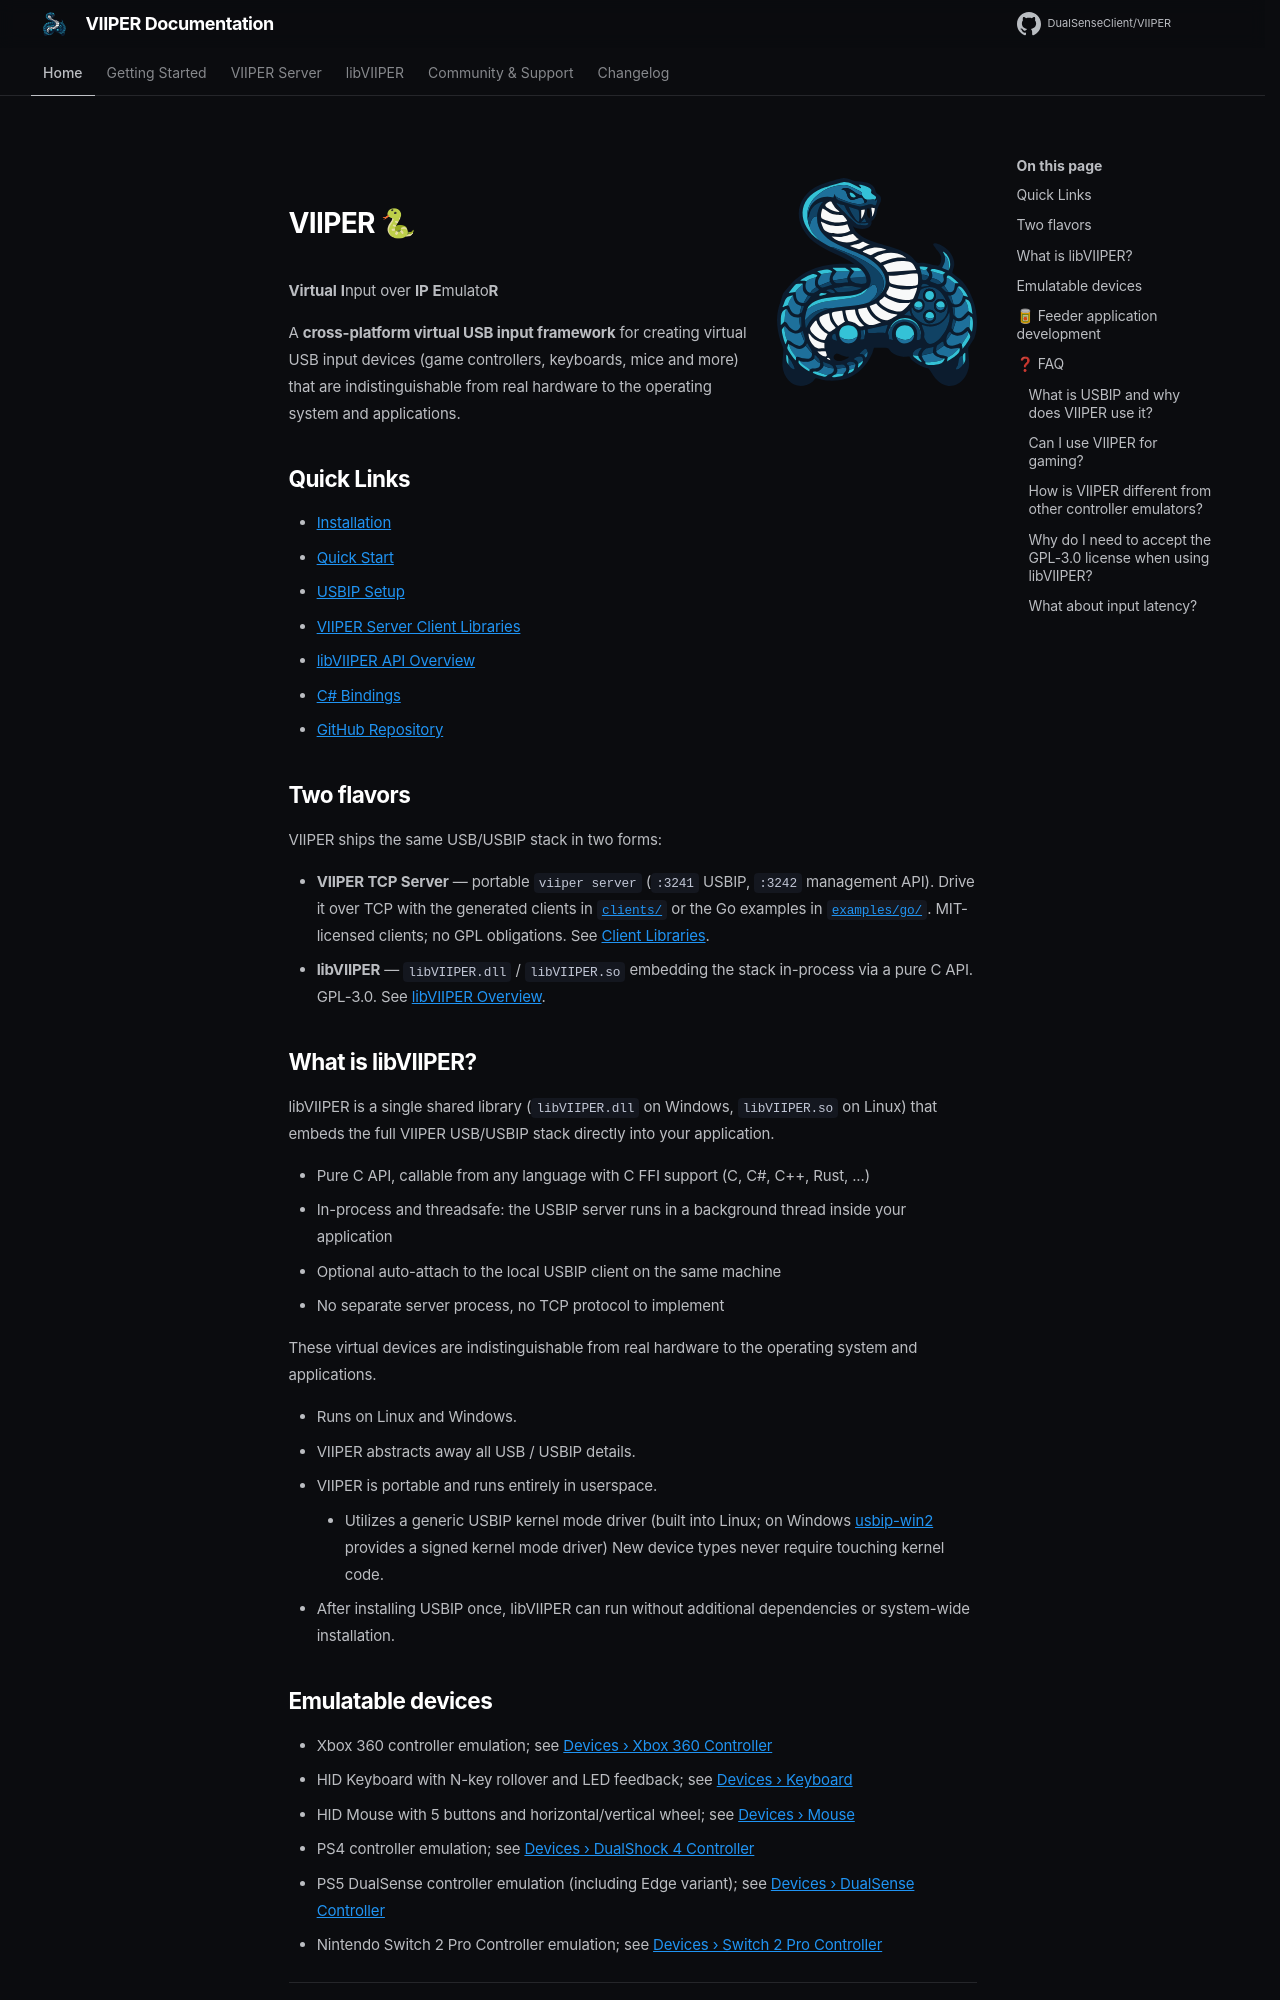

repository: DualSenseClient/VIIPER · page: index.html · generator: mkdocs

<img src="viiper.svg" align="right" width="200"/>
<br />

# VIIPER 🐍

**Virtual** **I**nput over **IP** **E**mulato**R**

A **cross-platform virtual USB input framework** for creating virtual USB input devices (game controllers, keyboards, mice and more)
that are indistinguishable from real hardware to the operating system and applications.

## Quick Links

- [Installation](getting-started/installation.md)
- [Quick Start](getting-started/quickstart.md)
- [USBIP Setup](getting-started/usbip.md)
- [VIIPER Server Client Libraries](server/client-libraries.md)
- [libVIIPER API Overview](libviiper/overview.md)
- [C# Bindings](libviiper/csharp.md)
- [GitHub Repository](https://github.com/DualSenseClient/VIIPER)

## Two flavors

VIIPER ships the same USB/USBIP stack in two forms:

- **VIIPER TCP Server** — portable `viiper server` (`:3241` USBIP, `:3242`
  management API). Drive it over TCP with the generated clients in
  [`clients/`](https://github.com/DualSenseClient/VIIPER/tree/main/clients)
  or the Go examples in
  [`examples/go/`](https://github.com/DualSenseClient/VIIPER/tree/main/examples/go).
  MIT-licensed clients; no GPL obligations. See
  [Client Libraries](server/client-libraries.md).
- **libVIIPER** — `libVIIPER.dll` / `libVIIPER.so` embedding the stack
  in-process via a pure C API. GPL-3.0. See
  [libVIIPER Overview](libviiper/overview.md).

## What is libVIIPER?

libVIIPER is a single shared library (`libVIIPER.dll` on Windows, `libVIIPER.so` on Linux) that embeds the full VIIPER USB/USBIP stack directly into your application.

- Pure C API, callable from any language with C FFI support (C, C#, C++, Rust, ...)
- In-process and threadsafe: the USBIP server runs in a background thread inside your application
- Optional auto-attach to the local USBIP client on the same machine
- No separate server process, no TCP protocol to implement

These virtual devices are indistinguishable from real hardware to the operating system and applications.

- Runs on Linux and Windows.
- VIIPER abstracts away all USB / USBIP details.
- VIIPER is portable and runs entirely in userspace.
    - Utilizes a generic USBIP kernel mode driver
      (built into Linux; on Windows [usbip-win2](https://github.com/vadimgrn/usbip-win2) provides a signed kernel mode driver)
      New device types never require touching kernel code.
- After installing USBIP once, libVIIPER can run without additional dependencies or system-wide installation.

## Emulatable devices

- Xbox 360 controller emulation; see [Devices › Xbox 360 Controller](devices/xbox360.md)
- HID Keyboard with N-key rollover and LED feedback; see [Devices › Keyboard](devices/keyboard.md)
- HID Mouse with 5 buttons and horizontal/vertical wheel; see [Devices › Mouse](devices/mouse.md)
- PS4 controller emulation; see [Devices › DualShock 4 Controller](devices/dualshock4.md)
- PS5 DualSense controller emulation (including Edge variant); see [Devices › DualSense Controller](devices/dualsense.md)
- Nintendo Switch 2 Pro Controller emulation; see [Devices › Switch 2 Pro Controller](devices/ns2pro.md)

---
